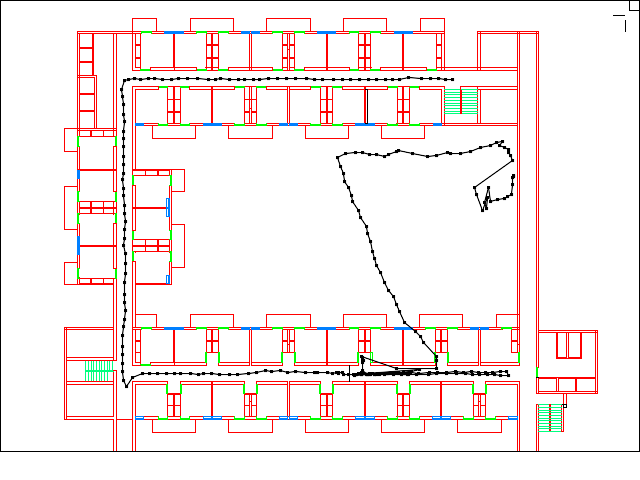

Data behind this chart, as committed beside it:
0.70625, 0.16479167
0.6967, 0.1654
0.6856, 0.1641
0.6724, 0.1642
0.6586, 0.1631
0.6388, 0.162
0.6244, 0.166
0.6139, 0.1666
0.6027, 0.1664
0.5879, 0.1655
0.5764, 0.1649
0.5619, 0.1648
0.5478, 0.1646
0.5348, 0.1646
0.5217, 0.1657
0.5036, 0.166
0.4911, 0.1652
0.4782, 0.1642
0.4622, 0.1635
0.4478, 0.1627
0.4332, 0.1629
0.4192, 0.1637
0.4053, 0.166
0.3955, 0.1664
0.3826, 0.1665
0.3725, 0.1661
0.3585, 0.1649
0.3443, 0.1644
0.3364, 0.165
0.3259, 0.1651
0.3092, 0.1638
0.2933, 0.1639
0.2795, 0.1632
0.2678, 0.1664
0.2532, 0.1661
0.242, 0.164
0.2325, 0.1639
0.2188, 0.165
0.21, 0.1639
0.2008, 0.1654
0.1938, 0.1687
0.1905, 0.1868
0.1911, 0.2002
0.1935, 0.2178
0.1926, 0.2388
0.194, 0.2523
0.1933, 0.2729
0.1929, 0.2876
0.1924, 0.3049
0.1927, 0.326
0.1926, 0.3423
0.1931, 0.3606
0.1915, 0.3746
0.1922, 0.3924
0.1936, 0.4075
0.1949, 0.4286
0.1947, 0.4449
0.1955, 0.4621
0.1946, 0.4786
0.194, 0.4969
0.1937, 0.5124
... 192 more rows
